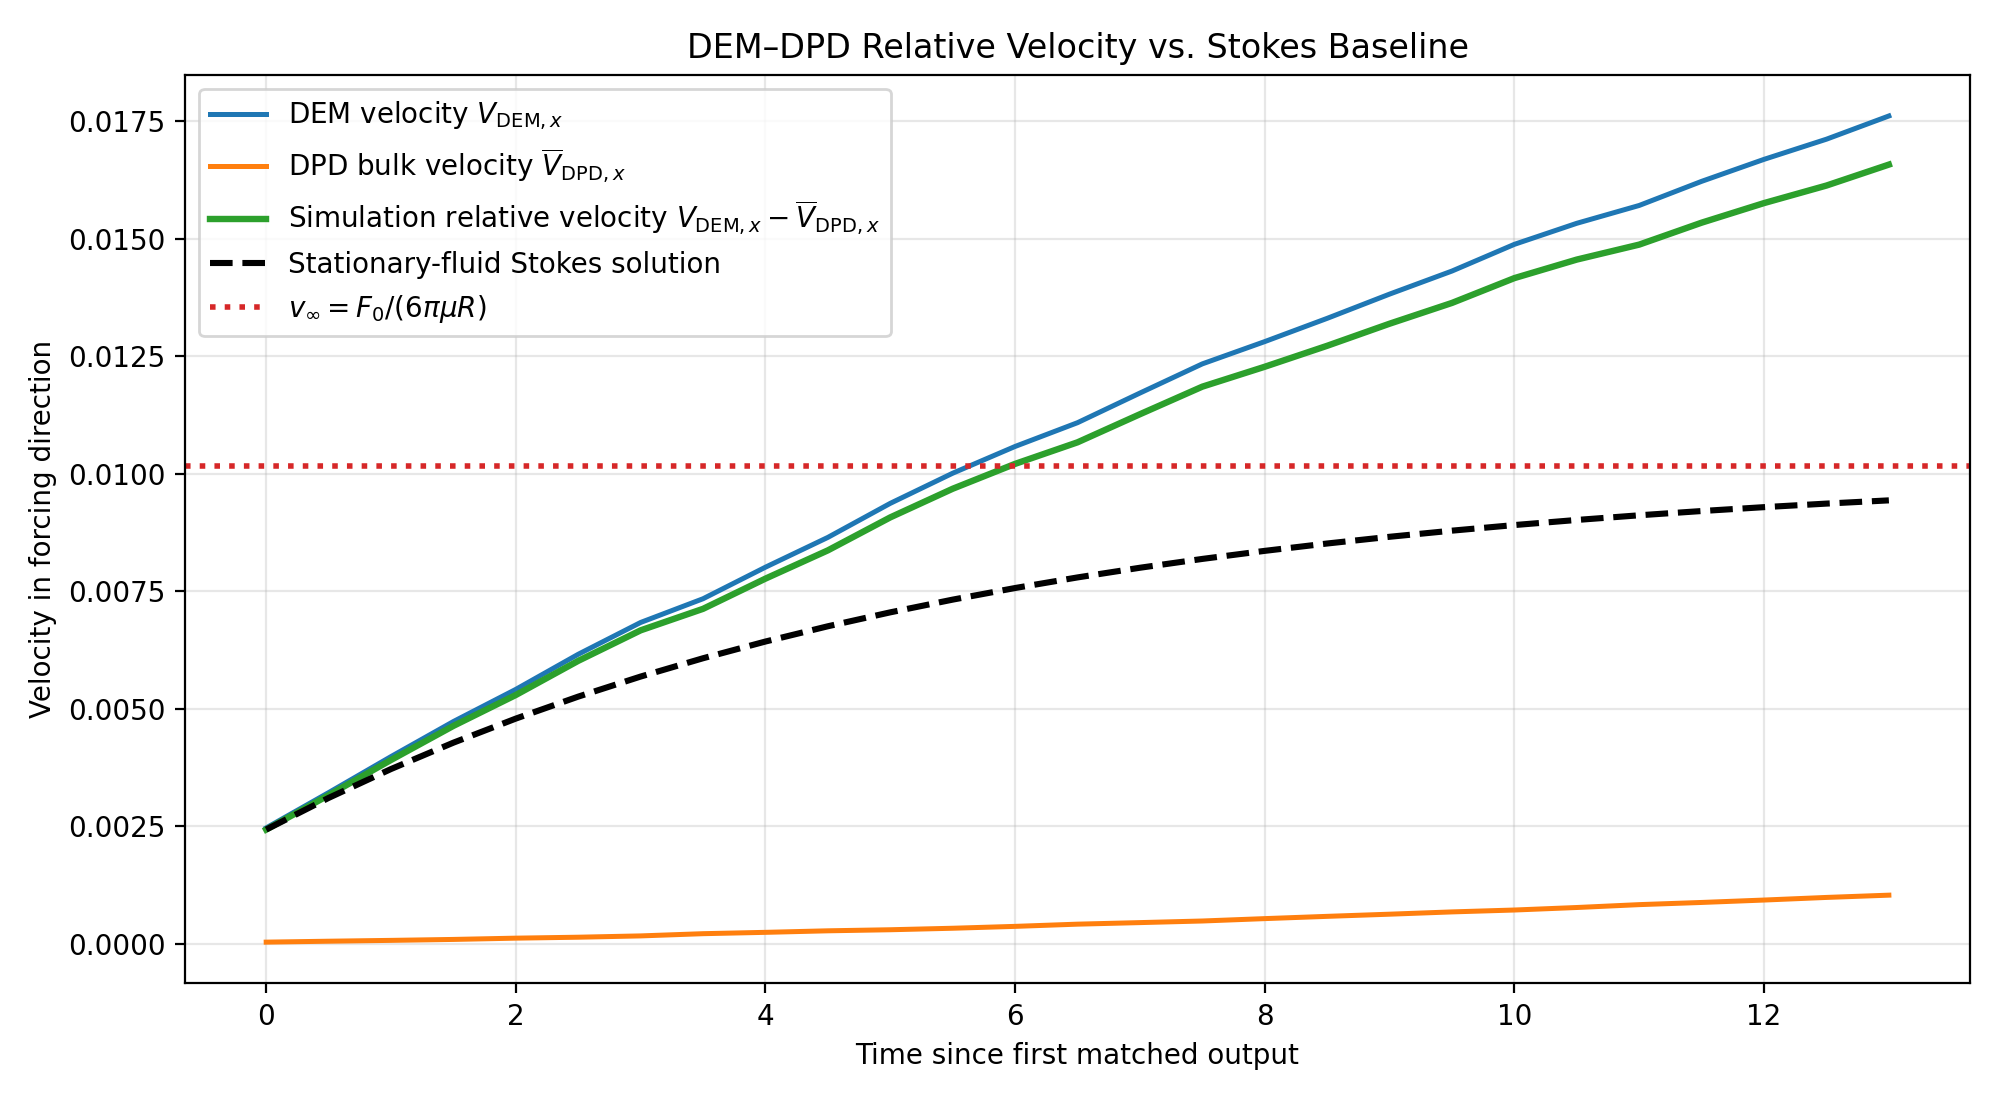

Data behind this chart, as committed beside it:
time, x_wrapped, s_unwrapped, y, z, vx, vy, vz, radius, in_late_window, in_velocity_fit_window, vx_linear_fit, v_fluid_x, n_points, v_relative_sim, v_stokes_lab, v_stokes_relative, a_system_prediction, v_system_sim, a_system_sim, x_sim_unwrapped, m_p, m_dpd, N_f
1.5, 1.002, 0.0, 1, 1, 0.002465, 9.071120566908467e-05, -7.880450172099908e-05, 0.4, 0.0, 0.0, 0.004043, 3.507273415118232e-05, 80001, 0.00243, 0.002465, 0.00243, 0.0001694, 0.0002574, 0.000173, 0.0, 270, 0.03351, 80001
2.0, 1.003, 0.001431, 1, 1, 0.003216, 9.860190641672212e-06, -4.693844405555162e-05, 0.4, 1.0, 0.0, 0.004577, 5.468981947274416e-05, 80001, 0.003161, 0.003135, 0.003103, 0.0001694, 0.0003439, 0.0001729, 0.001431, 270, 0.03351, 80001
2.5, 1.005, 0.003219, 1, 1, 0.003983, -0.0001084, -6.52936917749859e-05, 0.4, 1.0, 0.0, 0.00511, 7.24849323129076e-05, 80001, 0.00391, 0.003747, 0.003718, 0.0001694, 0.0004302, 0.0001729, 0.003219, 270, 0.03351, 80001
3.0, 1.007, 0.00539, 1, 1, 0.004729, -0.0001286, 5.0740742586461965e-05, 0.4, 1.0, 0.0, 0.005644, 9.267600316801411e-05, 80001, 0.004636, 0.004306, 0.004279, 0.0001694, 0.0005168, 0.0001738, 0.00539, 270, 0.03351, 80001
3.5, 1.01, 0.007928, 0.9999, 1, 0.005413, -0.0001171, 2.9882192335853447e-05, 0.4, 1.0, 0.0, 0.006177, 0.0001197, 80001, 0.005293, 0.004815, 0.004791, 0.0001694, 0.000604, 0.0001737, 0.007928, 270, 0.03351, 80001
4.0, 1.013, 0.01082, 0.9999, 1, 0.006159, -2.1017164253334298e-05, 9.076372341054963e-05, 0.4, 1.0, 0.0, 0.006711, 0.0001398, 80001, 0.00602, 0.005281, 0.005259, 0.0001694, 0.0006905, 0.0001738, 0.01082, 270, 0.03351, 80001
4.5, 1.016, 0.01406, 0.9999, 1, 0.006836, -6.881614516120841e-05, 0.0001296, 0.4, 1.0, 0.0, 0.007244, 0.0001677, 80001, 0.006669, 0.005706, 0.005685, 0.0001694, 0.0007778, 0.0001763, 0.01406, 270, 0.03351, 80001
5.0, 1.019, 0.01761, 0.9998, 1, 0.007341, -6.585514432479768e-05, 0.0002182, 0.4, 1.0, 1.0, 0.007778, 0.0002149, 80001, 0.007126, 0.006094, 0.006075, 0.0001694, 0.0008668, 0.0001763, 0.01761, 270, 0.03351, 80001
5.5, 1.023, 0.02144, 0.9998, 1, 0.008012, -0.0001289, 0.0001421, 0.4, 1.0, 1.0, 0.008311, 0.0002434, 80001, 0.007769, 0.006448, 0.006431, 0.0001694, 0.0009541, 0.000175, 0.02144, 270, 0.03351, 80001
6.0, 1.027, 0.02561, 0.9997, 1, 0.008646, -0.0002095, 0.0001231, 0.4, 1.0, 1.0, 0.008845, 0.0002761, 80001, 0.00837, 0.006771, 0.006755, 0.0001694, 0.001042, 0.0001745, 0.02561, 270, 0.03351, 80001
6.5, 1.032, 0.03012, 0.9996, 1, 0.009371, -0.0001327, 0.0001109, 0.4, 1.0, 1.0, 0.009378, 0.0002987, 80001, 0.009072, 0.007066, 0.007052, 0.0001694, 0.001129, 0.0001744, 0.03012, 270, 0.03351, 80001
7.0, 1.037, 0.03496, 0.9995, 1, 0.01001, -0.0001587, 0.0001587, 0.4, 1.0, 1.0, 0.009912, 0.0003306, 80001, 0.009681, 0.007335, 0.007322, 0.0001694, 0.001216, 0.000176, 0.03496, 270, 0.03351, 80001
7.5, 1.042, 0.04011, 0.9995, 1.001, 0.01058, -0.0001923, 7.711250039999399e-05, 0.4, 1.0, 1.0, 0.01045, 0.0003705, 80001, 0.01021, 0.007581, 0.007569, 0.0001694, 0.001305, 0.0001774, 0.04011, 270, 0.03351, 80001
8.0, 1.047, 0.04553, 0.9994, 1.001, 0.01109, -0.0001794, 0.000119, 0.4, 1.0, 1.0, 0.01098, 0.0004176, 80001, 0.01067, 0.007805, 0.007794, 0.0001694, 0.001394, 0.0001767, 0.04553, 270, 0.03351, 80001
8.5, 1.053, 0.05124, 0.9993, 1.001, 0.01172, -0.000141, 0.0001524, 0.4, 1.0, 1.0, 0.01151, 0.0004506, 80001, 0.01127, 0.00801, 0.008, 0.0001694, 0.001481, 0.0001756, 0.05124, 270, 0.03351, 80001
9.0, 1.059, 0.05725, 0.9993, 1.001, 0.01234, 3.805121273296525e-06, 0.0002682, 0.4, 1.0, 1.0, 0.01205, 0.0004848, 80001, 0.01185, 0.008197, 0.008188, 0.0001694, 0.001569, 0.0001772, 0.05725, 270, 0.03351, 80001
9.5, 1.065, 0.06353, 0.9993, 1.001, 0.01281, 6.179717402311617e-06, 9.544142678355757e-05, 0.4, 1.0, 1.0, 0.01258, 0.0005354, 80001, 0.01228, 0.008368, 0.00836, 0.0001694, 0.001658, 0.0001784, 0.06353, 270, 0.03351, 80001
10.0, 1.072, 0.07005, 0.9993, 1.001, 0.01331, 6.3336126225382e-05, 6.002149107410908e-05, 0.4, 1.0, 1.0, 0.01311, 0.0005837, 80001, 0.01272, 0.008523, 0.008516, 0.0001694, 0.001748, 0.000178, 0.07005, 270, 0.03351, 80001
10.5, 1.079, 0.07683, 0.9993, 1.001, 0.01382, 6.294733908250005e-05, 5.185111507946283e-05, 0.4, 1.0, 1.0, 0.01365, 0.0006296, 80001, 0.01319, 0.008666, 0.008659, 0.0001694, 0.001837, 0.0001781, 0.07683, 270, 0.03351, 80001
11.0, 1.086, 0.08386, 0.9993, 1.001, 0.01431, 3.7779550597223466e-05, -6.536033318543863e-05, 0.4, 1.0, 1.0, 0.01418, 0.0006783, 80001, 0.01363, 0.008796, 0.008789, 0.0001694, 0.001926, 0.0001775, 0.08386, 270, 0.03351, 80001
11.5, 1.093, 0.09118, 0.9993, 1.001, 0.01488, 5.3540325500361825e-05, -4.399248405520532e-05, 0.4, 1.0, 1.0, 0.01471, 0.0007184, 80001, 0.01416, 0.008914, 0.008908, 0.0001694, 0.002014, 0.000178, 0.09118, 270, 0.03351, 80001
12.0, 1.101, 0.09871, 0.9994, 1.001, 0.01533, 6.5383813725906e-05, -9.966311806262493e-06, 0.4, 1.0, 1.0, 0.01525, 0.0007719, 80001, 0.01456, 0.009022, 0.009017, 0.0001694, 0.002104, 0.0001799, 0.09871, 270, 0.03351, 80001
12.5, 1.108, 0.1064, 0.9994, 1.001, 0.01571, 6.742675622636499e-05, 7.56034717216887e-05, 0.4, 1.0, 1.0, 0.01578, 0.000833, 80001, 0.01488, 0.009121, 0.009116, 0.0001694, 0.002194, 0.0001792, 0.1064, 270, 0.03351, 80001
13.0, 1.116, 0.1144, 0.9994, 1.001, 0.01622, 4.653542622031452e-05, 9.720329148077773e-05, 0.4, 1.0, 1.0, 0.01631, 0.0008793, 80001, 0.01534, 0.009211, 0.009207, 0.0001694, 0.002283, 0.0001783, 0.1144, 270, 0.03351, 80001
13.5, 1.125, 0.1227, 0.9995, 1.001, 0.01669, 8.502584767138242e-05, 0.0001347, 0.4, 1.0, 1.0, 0.01685, 0.0009305, 80001, 0.01576, 0.009293, 0.00929, 0.0001694, 0.002372, 0.0001792, 0.1227, 270, 0.03351, 80001
14.0, 1.133, 0.1311, 0.9995, 1.001, 0.01712, 7.128733413973171e-05, 9.053276145683822e-05, 0.4, 1.0, 1.0, 0.01738, 0.0009862, 80001, 0.01613, 0.009369, 0.009365, 0.0001694, 0.002462, 0.0001789, 0.1311, 270, 0.03351, 80001
14.5, 1.142, 0.1398, 0.9995, 1.001, 0.01761, 4.944452083634904e-05, 0.0001321, 0.4, 1.0, 1.0, 0.01791, 0.001035, 80001, 0.01658, 0.009437, 0.009434, 0.0001694, 0.002551, 0.0001782, 0.1398, 270, 0.03351, 80001
